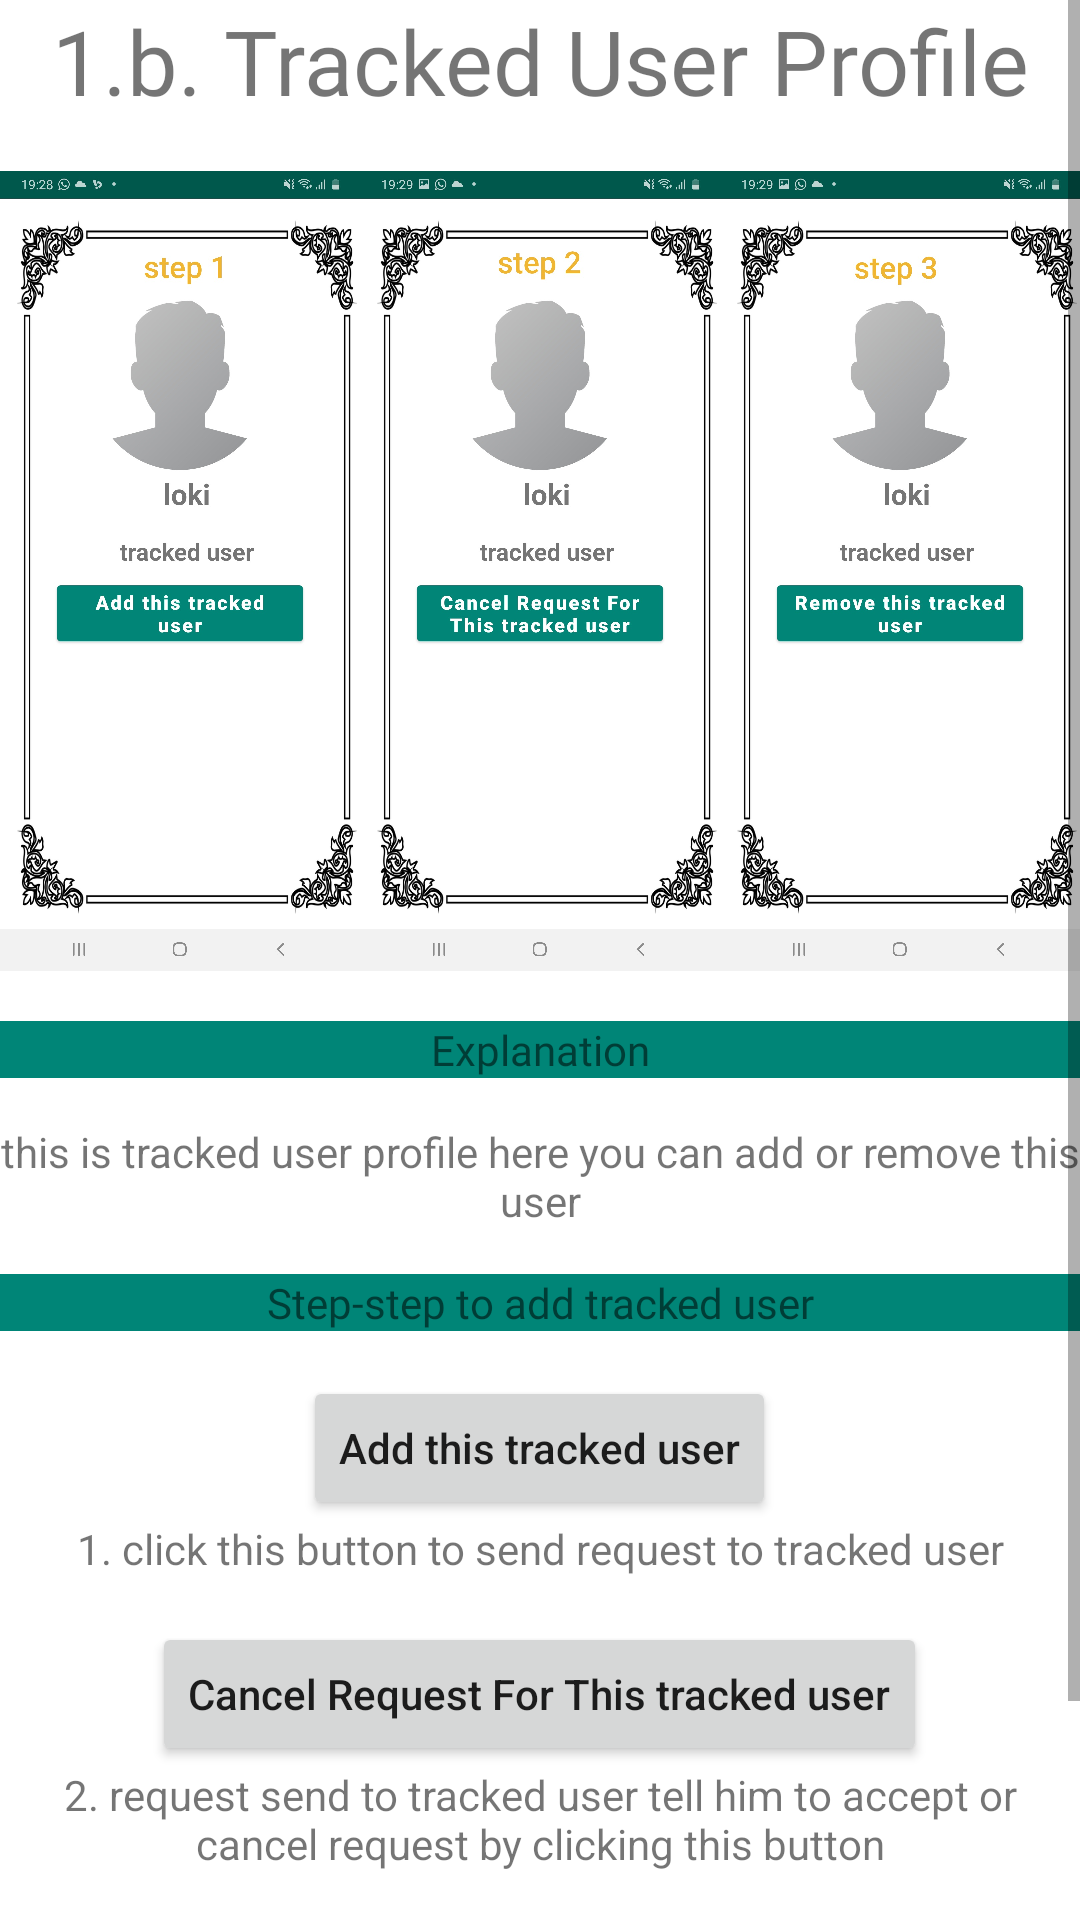

Android layout source for this screen:
<!-- AndroidManifest.xml: application theme AppTheme -->
<!-- res/layout/fragment_guide_add_child.xml -->
<?xml version="1.0" encoding="utf-8"?>
<FrameLayout xmlns:android="http://schemas.android.com/apk/res/android"
    xmlns:tools="http://schemas.android.com/tools"
    android:layout_width="match_parent"
    android:layout_height="match_parent"
    tools:context=".manual.GuideAddChild">

    <ScrollView
        android:layout_width="match_parent"
        android:layout_height="match_parent">

        <RelativeLayout
            android:layout_width="match_parent"
            android:layout_height="match_parent">

            <TextView
                android:id="@+id/textView16"
                android:layout_width="match_parent"
                android:layout_height="wrap_content"
                android:fontFamily="@font/bold"
                android:text="1.b. Tracked User Profile"
                android:textAlignment="center"
                android:textSize="30sp" />

            <ImageView
                android:id="@+id/imageView"
                android:layout_width="match_parent"
                android:layout_height="270dp"
                android:layout_below="@id/textView16"
                android:layout_centerHorizontal="true"
                android:layout_marginTop="15dp"
                android:src="@drawable/guidestepaddchild" />

            <TextView
                android:id="@+id/tv_exp"
                android:layout_width="match_parent"
                android:layout_height="wrap_content"
                android:layout_below="@id/imageView"
                android:layout_marginTop="15dp"
                android:fontFamily="@font/bold"
                android:textAlignment="center"
                android:text="Explanation"
                android:background="@color/colorPrimary"
                android:layout_centerHorizontal="true"/>

            <TextView
                android:id="@+id/tv_exp_stats"
                android:layout_width="match_parent"
                android:layout_height="wrap_content"
                android:layout_marginTop="15dp"
                android:textAlignment="center"
                android:text="this is tracked user profile here you can add or remove this user"
                android:layout_below="@id/tv_exp"/>

            <TextView
                android:id="@+id/tv_btn_exp"
                android:layout_width="match_parent"
                android:layout_height="wrap_content"
                android:layout_below="@id/tv_exp_stats"
                android:layout_marginTop="15dp"
                android:fontFamily="@font/bold"
                android:textAlignment="center"
                android:text="Step-step to add tracked user"
                android:background="@color/colorPrimary"
                android:layout_centerHorizontal="true"/>

            <RelativeLayout
                android:layout_width="match_parent"
                android:layout_height="wrap_content"
                android:layout_below="@id/tv_btn_exp">

                <Button
                    android:id="@+id/imageView2"
                    android:layout_width="wrap_content"
                    android:layout_height="wrap_content"
                    android:text="Add this tracked user"
                    android:textAllCaps="false"
                    android:layout_marginTop="15dp"
                    android:layout_centerHorizontal="true"/>

                <TextView
                    android:id="@+id/tv_btn_exp_1"
                    android:layout_width="match_parent"
                    android:layout_height="wrap_content"
                    android:text="1. click this button to send request to tracked user"
                    android:layout_below="@id/imageView2"
                    android:textAlignment="center"/>

                <Button
                    android:id="@+id/imageView3"
                    android:layout_width="wrap_content"
                    android:layout_height="wrap_content"
                    android:src="@drawable/ic_assignment_black_24dp"
                    android:text="Cancel Request For This tracked user"
                    android:textAllCaps="false"
                    android:layout_marginTop="15dp"
                    android:layout_centerHorizontal="true"
                    android:layout_below="@id/tv_btn_exp_1"/>

                <TextView
                    android:id="@+id/tv_btn_exp_2"
                    android:layout_width="match_parent"
                    android:layout_height="wrap_content"
                    android:text="2. request send to tracked user tell him to accept or cancel request by clicking this button"
                    android:layout_below="@id/imageView3"
                    android:textAlignment="center"/>

                <Button
                    android:id="@+id/imageView4"
                    android:layout_width="wrap_content"
                    android:layout_height="wrap_content"
                    android:textAllCaps="false"
                    android:text="Remove this tracked User"
                    android:layout_marginTop="15dp"
                    android:layout_centerHorizontal="true"
                    android:layout_below="@id/tv_btn_exp_2"/>

                <TextView
                    android:id="@+id/tv_btn_exp_3"
                    android:layout_width="match_parent"
                    android:layout_height="wrap_content"
                    android:text="3. you can now track this user location click this button to untrack this user"
                    android:layout_below="@id/imageView4"
                    android:textAlignment="center"/>
            </RelativeLayout>

        </RelativeLayout>

    </ScrollView>

</FrameLayout>
<!-- resources referenced by this layout -->
<resources>
  <color name="colorPrimary">#008577</color>
  <!-- drawable guidestepaddchild: png bitmap (drawable-xxhdpi, 972347 bytes) -->
  <style name="AppTheme" parent="Theme.MaterialComponents.Light.NoActionBar">
          
          <item name="colorPrimary">@color/colorPrimary</item>
          <item name="colorPrimaryDark">@color/colorPrimaryDark</item>
          <item name="colorAccent">@color/colorAccent</item>
      </style>
  <color name="colorPrimaryDark">#00574B</color>
  <color name="colorAccent">#D81B60</color>
</resources>
